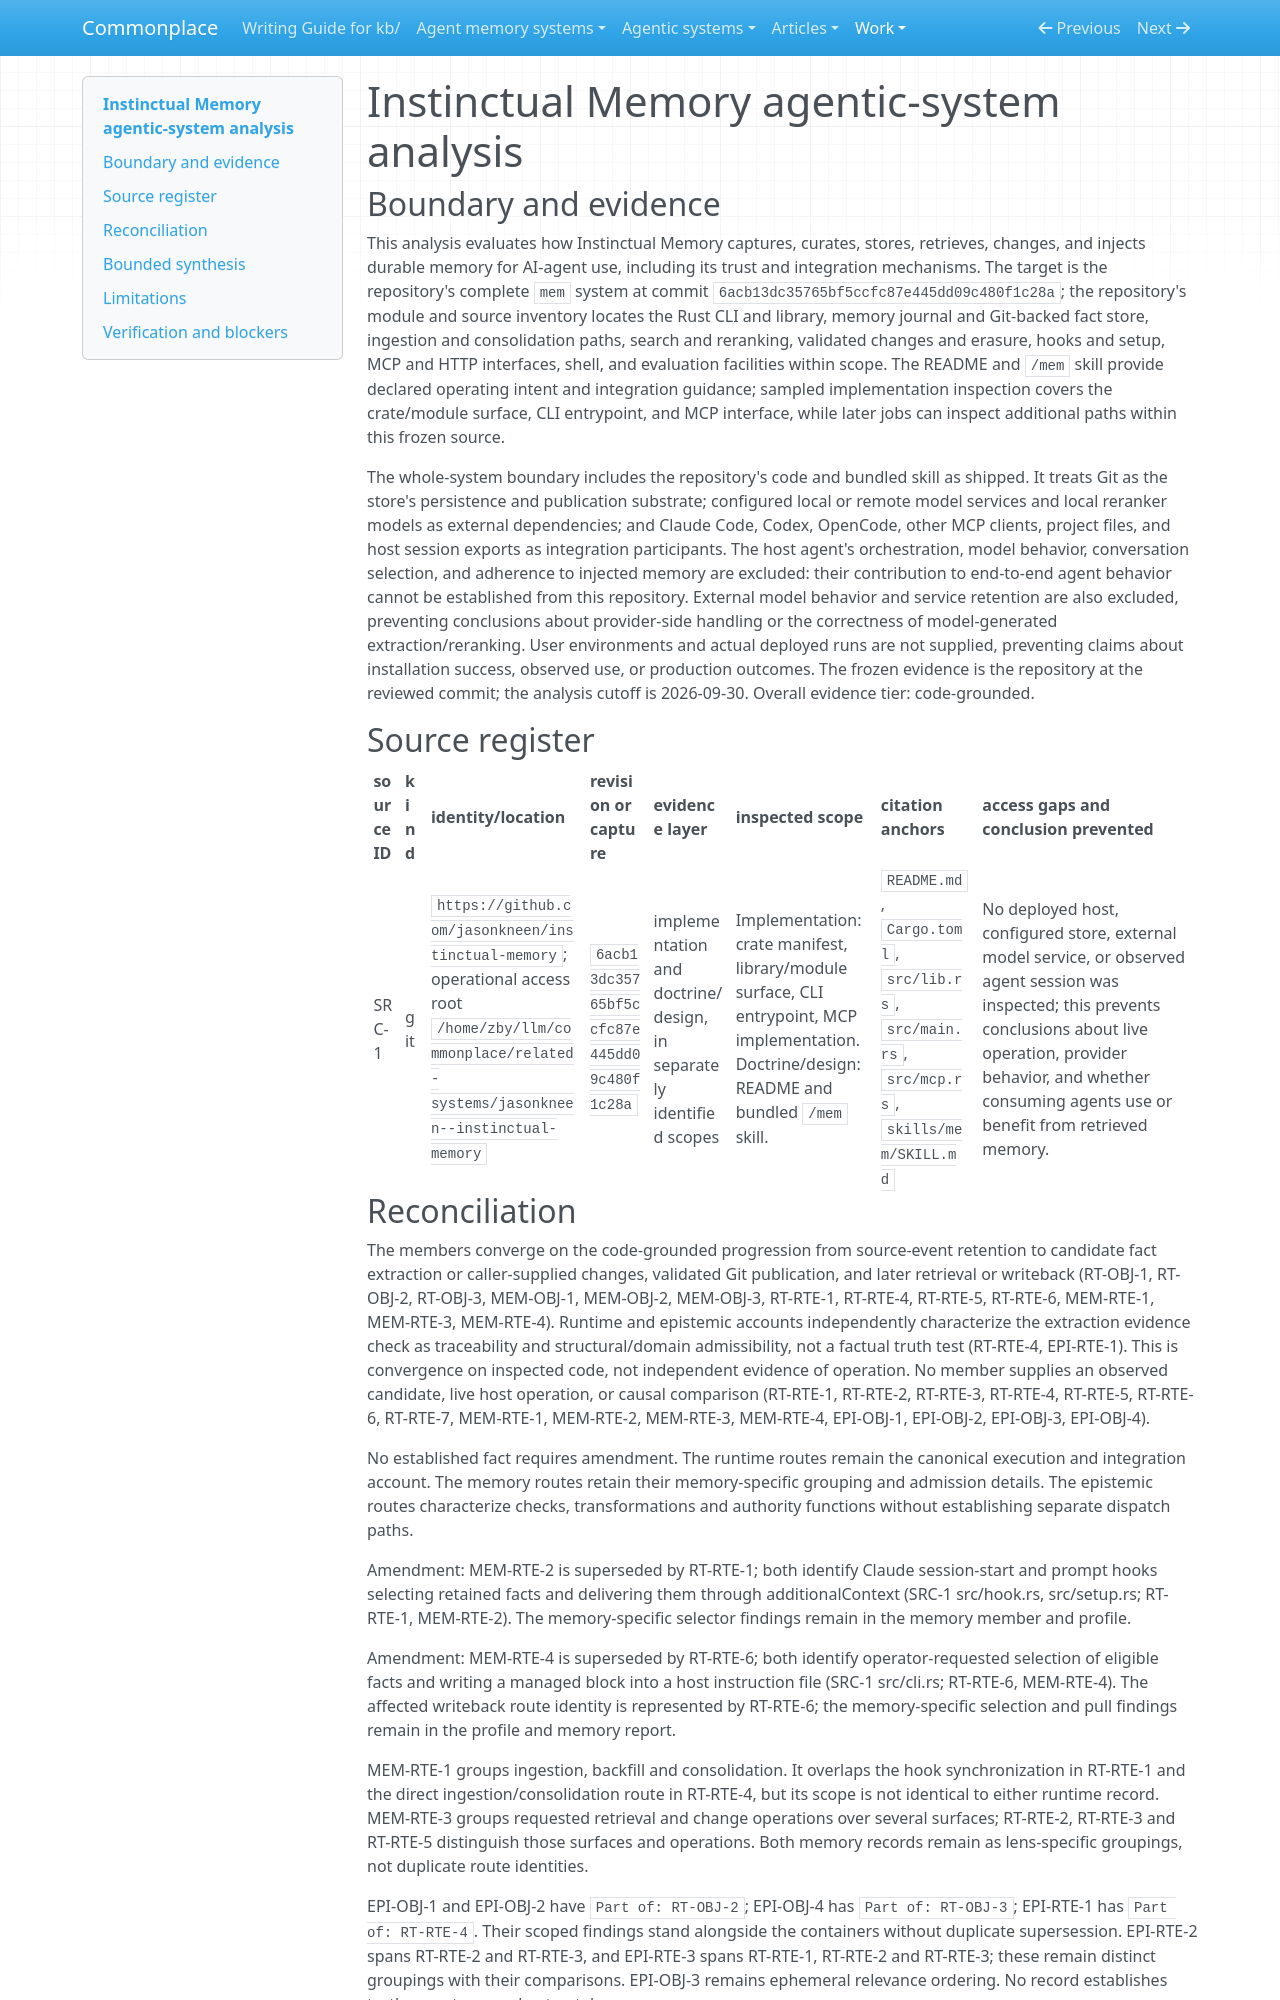

repository: zby/commonplace · page: work/analyse-agentic-system-amendments/rewrite-check/AAS-2026-09-30-instinctual-memory-02/overview/index.html · generator: mkdocs

---
type: types/agentic-system-analysis-overview.md
description: Instinctual Memory journals source events, publishes curated facts to Git, and supplies selected facts by hooks or requests; delivery is wired, while factual warrant and host use remain unestablished.
run-id: AAS-2026-09-30-instinctual-memory-02
system: Instinctual Memory
run-date: '2026-09-30'
result-disposition: complete
target-class: memory/knowledge/context-engineering system
boundary-kind: whole-system
reviewed-boundary: 6acb13dc35765bf5ccfc87e445dd09c480f1c28a
analysis-cutoff: '2026-09-30'
evidence-tier: code-grounded
inputs-commit: 307a3e1eebc20b385563d20524403ae95ac1d755
---

# Instinctual Memory agentic-system analysis

## Boundary and evidence

This analysis evaluates how Instinctual Memory captures, curates, stores, retrieves, changes, and injects durable memory for AI-agent use, including its trust and integration mechanisms. The target is the repository's complete `mem` system at commit `6acb13dc35765bf5ccfc87e445dd09c480f1c28a`; the repository's module and source inventory locates the Rust CLI and library, memory journal and Git-backed fact store, ingestion and consolidation paths, search and reranking, validated changes and erasure, hooks and setup, MCP and HTTP interfaces, shell, and evaluation facilities within scope. The README and `/mem` skill provide declared operating intent and integration guidance; sampled implementation inspection covers the crate/module surface, CLI entrypoint, and MCP interface, while later jobs can inspect additional paths within this frozen source.

The whole-system boundary includes the repository's code and bundled skill as shipped. It treats Git as the store's persistence and publication substrate; configured local or remote model services and local reranker models as external dependencies; and Claude Code, Codex, OpenCode, other MCP clients, project files, and host session exports as integration participants. The host agent's orchestration, model behavior, conversation selection, and adherence to injected memory are excluded: their contribution to end-to-end agent behavior cannot be established from this repository. External model behavior and service retention are also excluded, preventing conclusions about provider-side handling or the correctness of model-generated extraction/reranking. User environments and actual deployed runs are not supplied, preventing claims about installation success, observed use, or production outcomes. The frozen evidence is the repository at the reviewed commit; the analysis cutoff is 2026-09-30. Overall evidence tier: code-grounded.

## Source register

| source ID | kind | identity/location | revision or capture | evidence layer | inspected scope | citation anchors | access gaps and conclusion prevented |
|---|---|---|---|---|---|---|---|
| SRC-1 | git | `https://github.com/jasonkneen/instinctual-memory`; operational access root `/home/zby/llm/commonplace/related-systems/jasonkneen--instinctual-memory` | `6acb13dc35765bf5ccfc87e445dd09c480f1c28a` | implementation and doctrine/design, in separately identified scopes | Implementation: crate manifest, library/module surface, CLI entrypoint, MCP implementation. Doctrine/design: README and bundled `/mem` skill. | `README.md`, `Cargo.toml`, `src/lib.rs`, `src/main.rs`, `src/mcp.rs`, `skills/mem/SKILL.md` | No deployed host, configured store, external model service, or observed agent session was inspected; this prevents conclusions about live operation, provider behavior, and whether consuming agents use or benefit from retrieved memory. |
